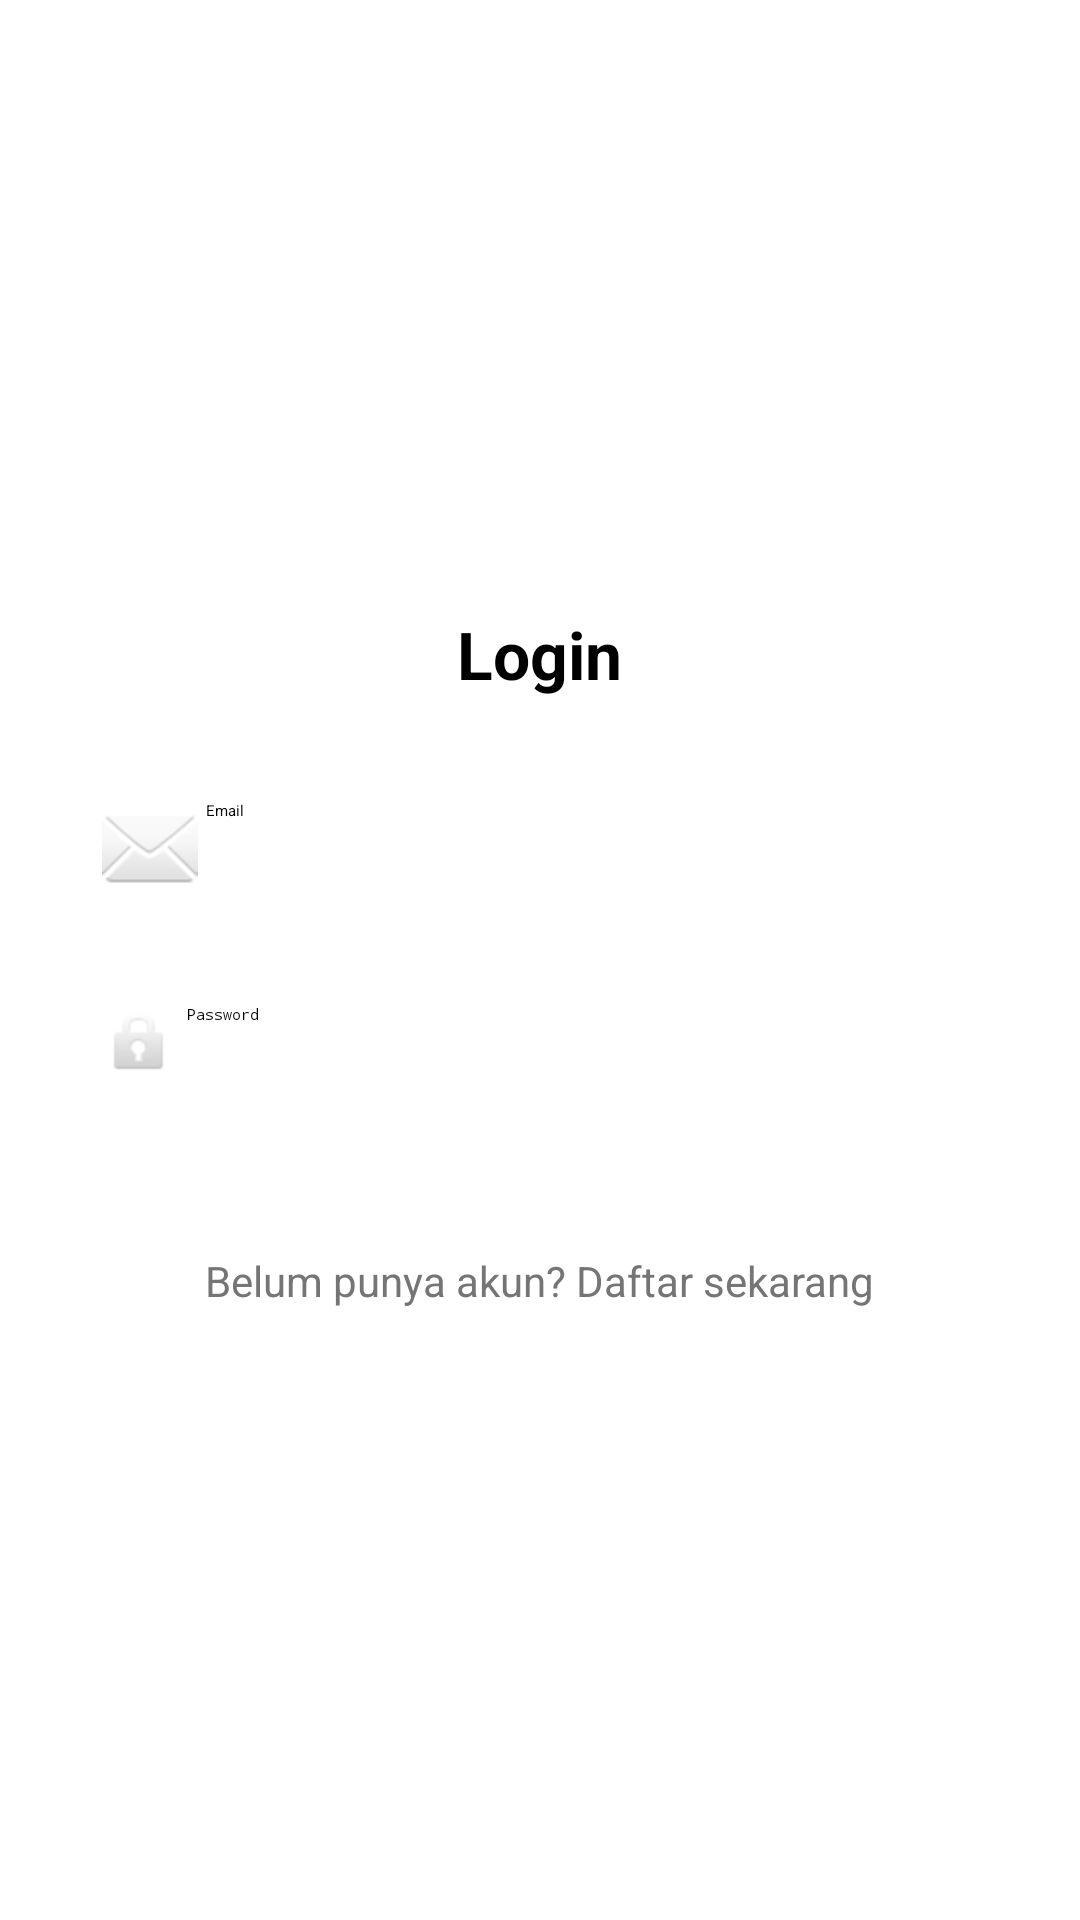

The Android layout XML behind this screen, and the referenced resources:
<!-- AndroidManifest.xml: application theme Theme.UTS -->
<!-- res/layout/activity_login.xml -->
<?xml version="1.0" encoding="utf-8"?>
<LinearLayout xmlns:android="http://schemas.android.com/apk/res/android"
    android:layout_width="match_parent"
    android:layout_height="match_parent"
    android:gravity="center"
    android:orientation="vertical"
    android:padding="24dp">
    
    <TextView
        android:text="Login"
        android:textSize="22sp"
        android:textStyle="bold"
        android:layout_marginBottom="24dp"
        android:layout_width="wrap_content"
        android:layout_height="wrap_content" />

    
    <EditText
        android:drawablePadding="8px"
        android:id="@+id/emailEditText"
        android:hint="Email"
        android:inputType="textEmailAddress"
        android:drawableLeft="@android:drawable/ic_dialog_email"
        android:padding="10dp"
        android:layout_width="match_parent"
        android:layout_height="wrap_content" />

    
    <EditText
        android:id="@+id/passwordEditText"
        android:hint="Password"
        android:inputType="textPassword"
        android:drawableLeft="@android:drawable/ic_lock_idle_lock"

        android:drawablePadding="8px"
        android:padding="10dp"
        android:layout_marginTop="16dp"
        android:layout_width="match_parent"
        android:layout_height="wrap_content" />

    
    <Button
        android:id="@+id/loginButton"
        android:text="Masuk"
        android:textAllCaps="false"
        android:layout_marginTop="24dp"
        android:backgroundTint="#03A9F4"
        android:textColor="#FFFFFF"
        android:layout_width="match_parent"
        android:layout_height="wrap_content" />

    
    <TextView
        android:text="Belum punya akun? Daftar sekarang"
        android:textSize="14sp"
        android:textColor="#757575"
        android:layout_marginTop="16dp"
        android:layout_width="wrap_content"
        android:layout_height="wrap_content" />
</LinearLayout>
<!-- resources referenced by this layout -->
<resources>
  <style name="Theme.UTS" parent="Theme.MaterialComponents.DayNight.NoActionBar">
          
          <item name="colorPrimary">@color/purple_200</item>
          <item name="colorPrimaryVariant">@color/purple_700</item>
          <item name="colorOnPrimary">@color/black</item>
          
          <item name="colorSecondary">@color/teal_200</item>
          <item name="colorSecondaryVariant">@color/teal_200</item>
          <item name="colorOnSecondary">@color/black</item>
          
          <item name="android:statusBarColor">?attr/colorPrimaryVariant</item>
          
      </style>
  <!-- not gathered from this repository: default colours our renderer supplied (Android Studio template values) -->
  <color name="purple_200">#FFBB86FC</color>
  <color name="purple_700">#FF3700B3</color>
  <color name="teal_200">#FF03DAC5</color>
  <color name="black">#FF000000</color>
</resources>
